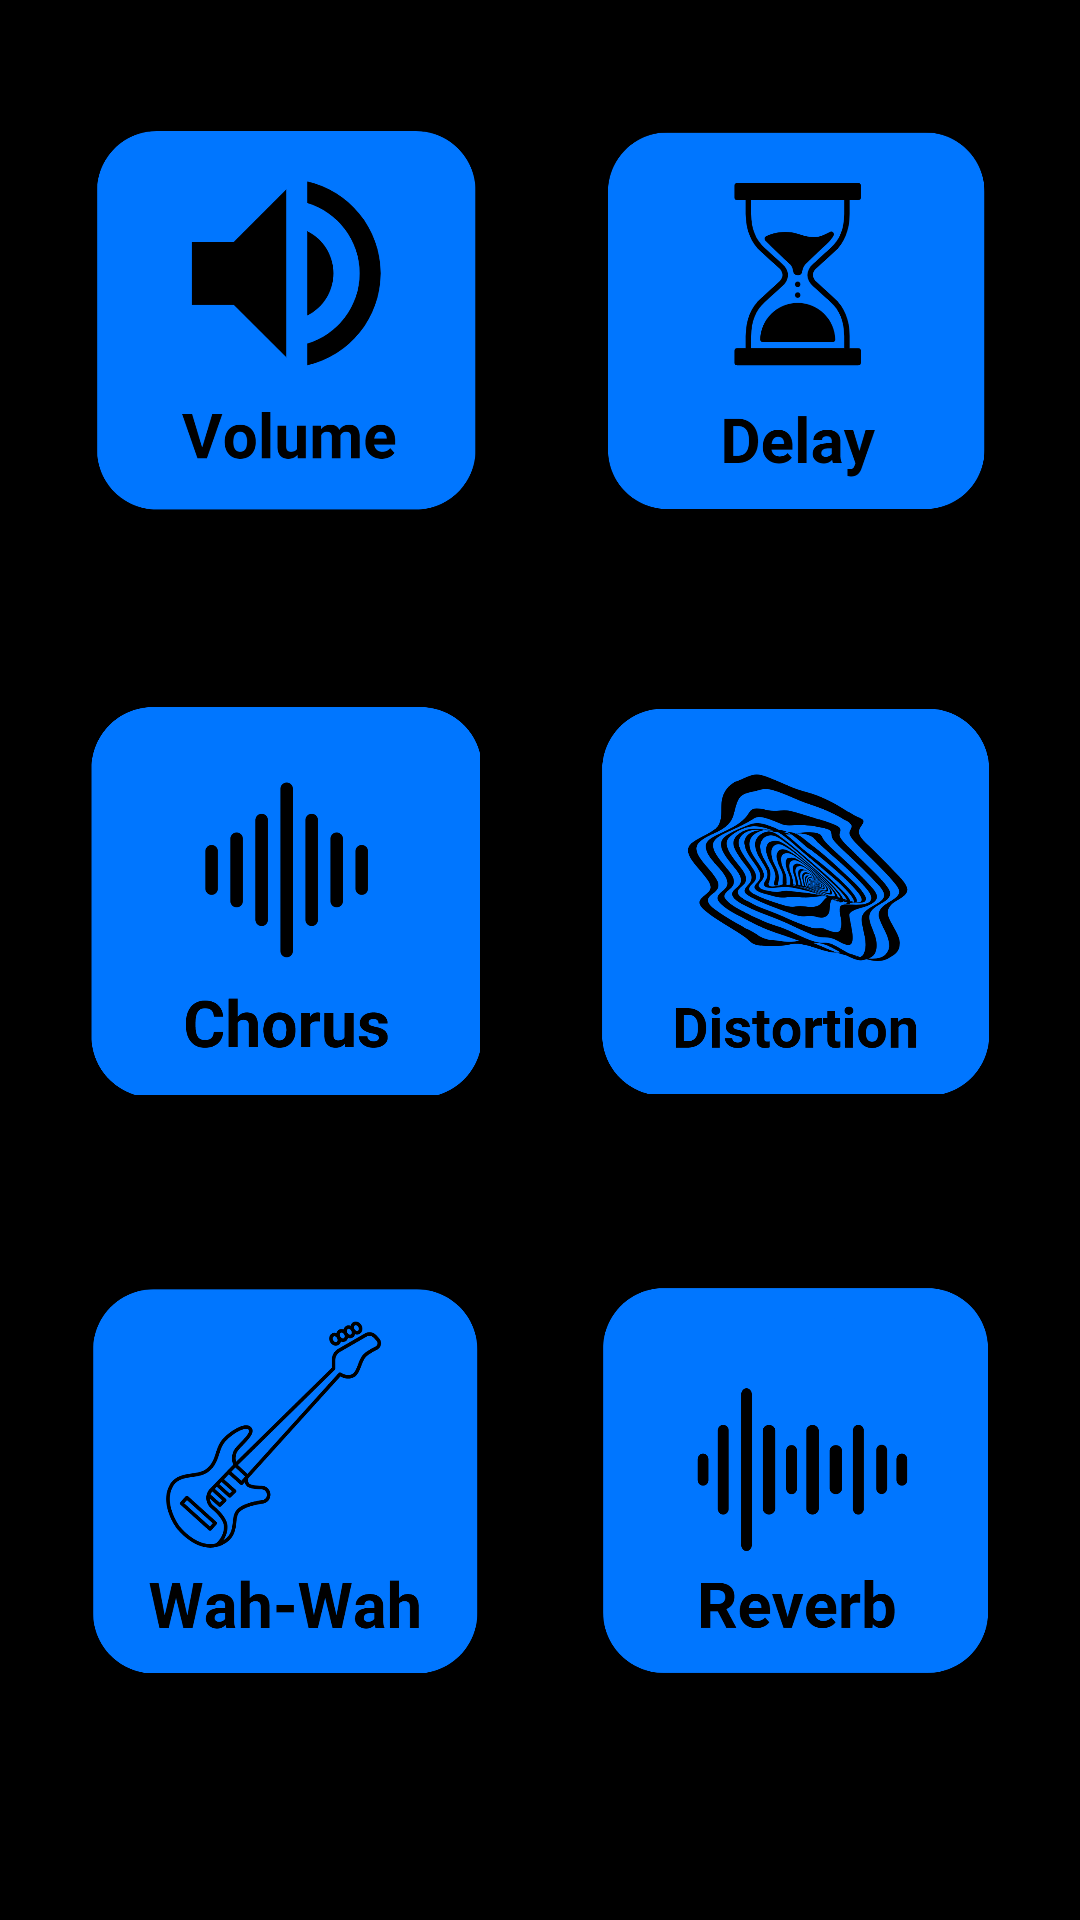

Android layout source for this screen:
<!-- AndroidManifest.xml: application theme Theme.Guitar -->
<!-- res/layout/fragment_main.xml -->
<?xml version="1.0" encoding="utf-8"?>
<androidx.constraintlayout.widget.ConstraintLayout xmlns:android="http://schemas.android.com/apk/res/android"
    xmlns:tools="http://schemas.android.com/tools"
    android:layout_width="match_parent"
    android:layout_height="match_parent"
    android:background="#000000"
    android:layout_gravity="center_vertical">

    <GridLayout
        android:id="@+id/gridLayout"
        android:layout_width="match_parent"
        android:layout_height="600dp"
        android:layout_gravity="center_vertical"
        android:columnCount="2"
        android:padding="10dp"
        android:rowCount="3">


        
        <ImageButton
            android:id="@+id/imageButton1"
            android:layout_width="0dp"
            android:layout_height="0dp"
            android:layout_rowWeight="1"
            android:layout_columnWeight="1"
            android:background="@android:color/transparent"
            android:padding="20dp"
            android:scaleType="centerInside"
            android:src="@drawable/img1" />

        
        <ImageButton
            android:id="@+id/imageButton2"
            android:layout_width="0dp"
            android:layout_height="0dp"
            android:layout_rowWeight="1"
            android:layout_columnWeight="1"
            android:background="@android:color/transparent"
            android:padding="20dp"
            android:scaleType="centerInside"
            android:src="@drawable/img2" />

        
        <ImageButton
            android:id="@+id/imageButton3"
            android:layout_width="0dp"
            android:layout_height="0dp"
            android:layout_rowWeight="1"
            android:layout_columnWeight="1"
            android:background="@android:color/transparent"
            android:padding="20dp"
            android:scaleType="centerInside"
            android:src="@drawable/img3" />

        
        <ImageButton
            android:id="@+id/imageButton4"
            android:layout_width="0dp"
            android:layout_height="0dp"
            android:layout_rowWeight="1"
            android:layout_columnWeight="1"
            android:background="@android:color/transparent"
            android:padding="20dp"
            android:scaleType="centerInside"
            android:src="@drawable/img4" />

        
        <ImageButton
            android:id="@+id/imageButton5"
            android:layout_width="0dp"
            android:layout_height="0dp"
            android:layout_rowWeight="1"
            android:layout_columnWeight="1"
            android:background="@android:color/transparent"
            android:padding="20dp"
            android:scaleType="centerInside"
            android:src="@drawable/img5" />

        
        <ImageButton
            android:id="@+id/imageButton6"
            android:layout_width="0dp"
            android:layout_height="0dp"
            android:layout_rowWeight="1"
            android:layout_columnWeight="1"
            android:background="@android:color/transparent"
            android:padding="20dp"
            android:scaleType="centerInside"
            android:src="@drawable/img6" />

    </GridLayout>


</androidx.constraintlayout.widget.ConstraintLayout>
<!-- resources referenced by this layout -->
<resources>
  <!-- drawable img1: png bitmap (drawable, 25737 bytes) -->
  <!-- drawable img2: png bitmap (drawable, 25794 bytes) -->
  <!-- drawable img3: png bitmap (drawable, 34227 bytes) -->
  <!-- drawable img4: png bitmap (drawable, 97752 bytes) -->
  <!-- drawable img5: png bitmap (drawable, 43199 bytes) -->
  <!-- drawable img6: png bitmap (drawable, 25950 bytes) -->
  <style name="Theme.Guitar" parent="Theme.MaterialComponents.DayNight.NoActionBar">
          
          <item name="colorPrimary">@color/white</item>
          <item name="colorPrimaryVariant">@color/purple_700</item>
          <item name="colorOnPrimary">@color/white</item>
          
          <item name="colorSecondary">@color/teal_200</item>
          <item name="colorSecondaryVariant">@color/teal_700</item>
          <item name="colorOnSecondary">@color/black</item>
          
          <item name="android:statusBarColor">@color/black</item>
          
      </style>
  <color name="white">#FFFFFFFF</color>
  <color name="purple_700">#FF3700B3</color>
  <color name="teal_200">#FF03DAC5</color>
  <color name="teal_700">#FF018786</color>
  <color name="black">#FF000000</color>
</resources>
